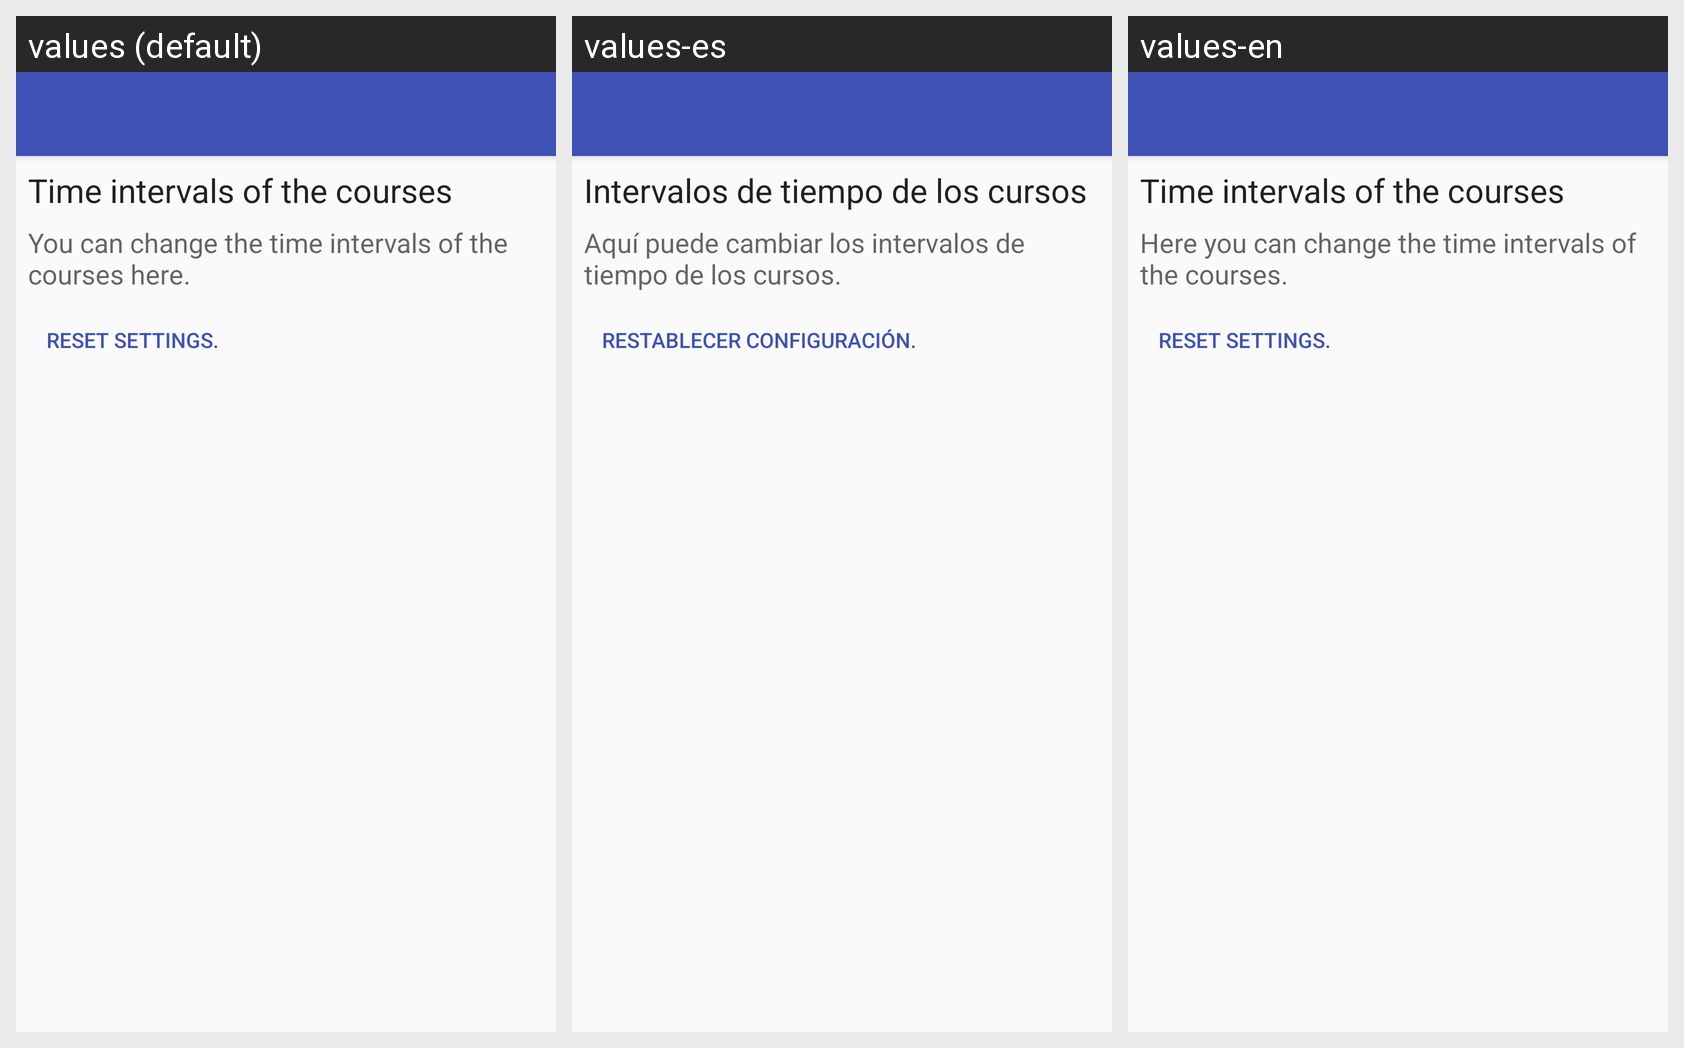

The same Android screen rendered under several of its app's locales, left to right. List the strings drawn on it with the default value and each locale's translation.
Android screen res/layout/activity_settings.xml rendered under 3 locales, left to right: values (default), values-es, values-en. Device: Nexus 5 (rendered at 1080×1920; each locale shown at half size, 540×960, under a caption strip naming it); theme AppTheme.
Strings drawn on this screen, with the default value and each locale's value (text and hints the layout hard-codes, and strings that could not be matched under every locale, appear in the picture but are not listed):

stages
  values: Time intervals of the courses
  values-es: Intervalos de tiempo de los cursos
  values-en: Time intervals of the courses

stages_desc
  values: You can change the time intervals of the courses here.
  values-es: Aquí puede cambiar los intervalos de tiempo de los cursos.
  values-en: Here you can change the time intervals of the courses.

reset_settings
  values: Reset settings.
  values-es: Restablecer configuración.
  values-en: Reset settings.
